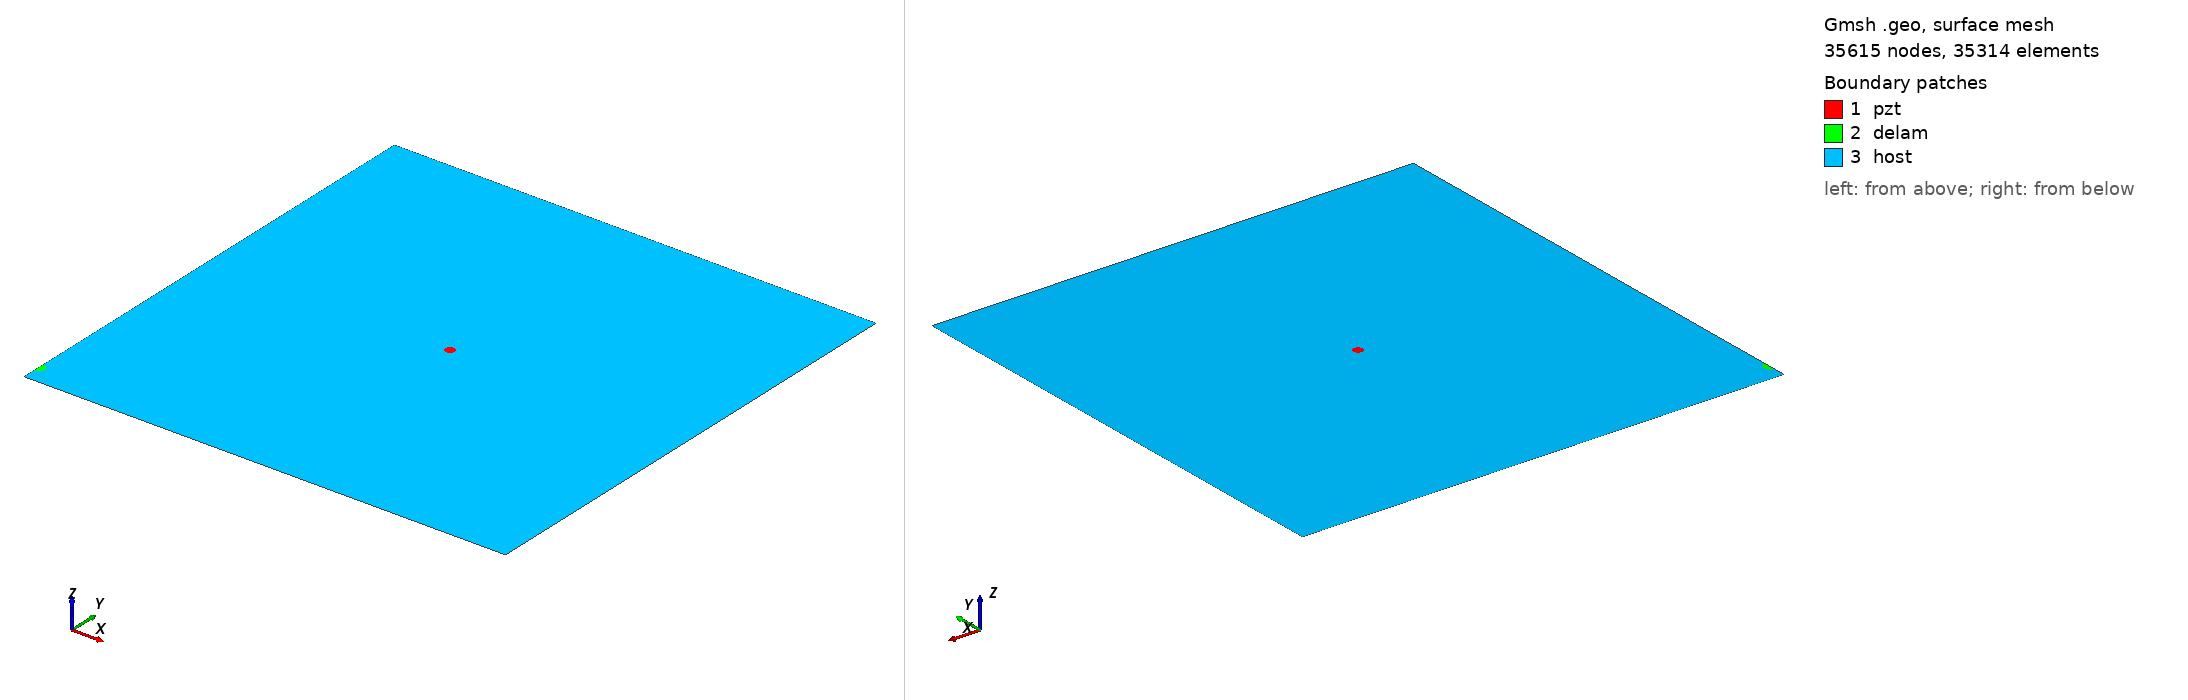

Gmsh geometry script, surface-meshed: 35615 nodes, 35314 surface elements. Boundary patches (legend numbers): 1 pzt, 2 delam, 3 host. Left view from above one corner, right view from below the opposite corner. Legend entries are the model's physical surfaces. The drawing asked Gmsh for element sizes between 1% and 20% of the model's largest extent; the script's own settings can give other sizes.

=== m1_rand_single_delam_318.geo (drawn) ===
SetFactory("OpenCASCADE");
L=0.500000; 
W=0.500000; 
a=0.006664; 
b=0.005788; 
x=0.000134; 
y=0.019420; 
alpha=0.483866 *Pi; 
r=0.005000; 
xpzt=0.250000; 
ypzt=0.250000; 
//+
Point(1) = {0, 0, 0, 1.0};
//+
Point(2) = {L, 0, 0, 1.0};
//+
Point(3) = {L, W, 0, 1.0};
//+
Point(4) = {0, W, 0, 1.0};
//+
Line(1) = {1, 2};
//+
Line(2) = {2, 3};
//+
Line(3) = {3, 4};
//+
Line(4) = {4, 1};
//+
Circle(5) = {xpzt, ypzt, -0, r, 0, 2*Pi};
//+
Ellipse(6) = {x, y, -0, a, b, 0, 2*Pi};
//+
Rotate {{0, 0, 1}, {x, y, 0}, alpha} {
  Curve{6}; 
}
//+
BooleanDifference{ Curve{6}; Delete; }{ Curve{4}; }
//+
Delete {
  Curve{7}; 
}
//+
Delete {
  Curve{4}; 
}
//+
Line(9) = {7, 8};
//+
Line(10) = {4, 7};
//+
Line(11) = {8, 1};
//+
Curve Loop(1) = {5};
//+
Plane Surface(1) = {1};
//+
Curve Loop(2) = {9, 8, 6};
//+
Plane Surface(2) = {2};
//+
Curve Loop(3) = {10, -6, -8, 11, 1, 2, 3};
//+
Curve Loop(4) = {5};
//+
Plane Surface(3) = {3, 4};
//+
Point(9) = {xpzt, ypzt, 0, 1.0};
//+
Point{9} In Surface {1};// mesh node at centre of pzt
//+
Physical Surface("pzt") = {1};
//+
Physical Surface("delam") = {2};
//+
Physical Surface("host") = {3};

Mesh.Algorithm = 6; // Frontal
Mesh.CharacteristicLengthFactor = 0.068000;
Mesh.CharacteristicLengthMin = 0.001000;
Mesh.CharacteristicLengthMax = 0.200000;
Mesh.RecombineAll = 1; // Apply recombination algorithm
Mesh.SubdivisionAlgorithm = 1; // 1: all quadrangles
Mesh.Smoothing = 1;
